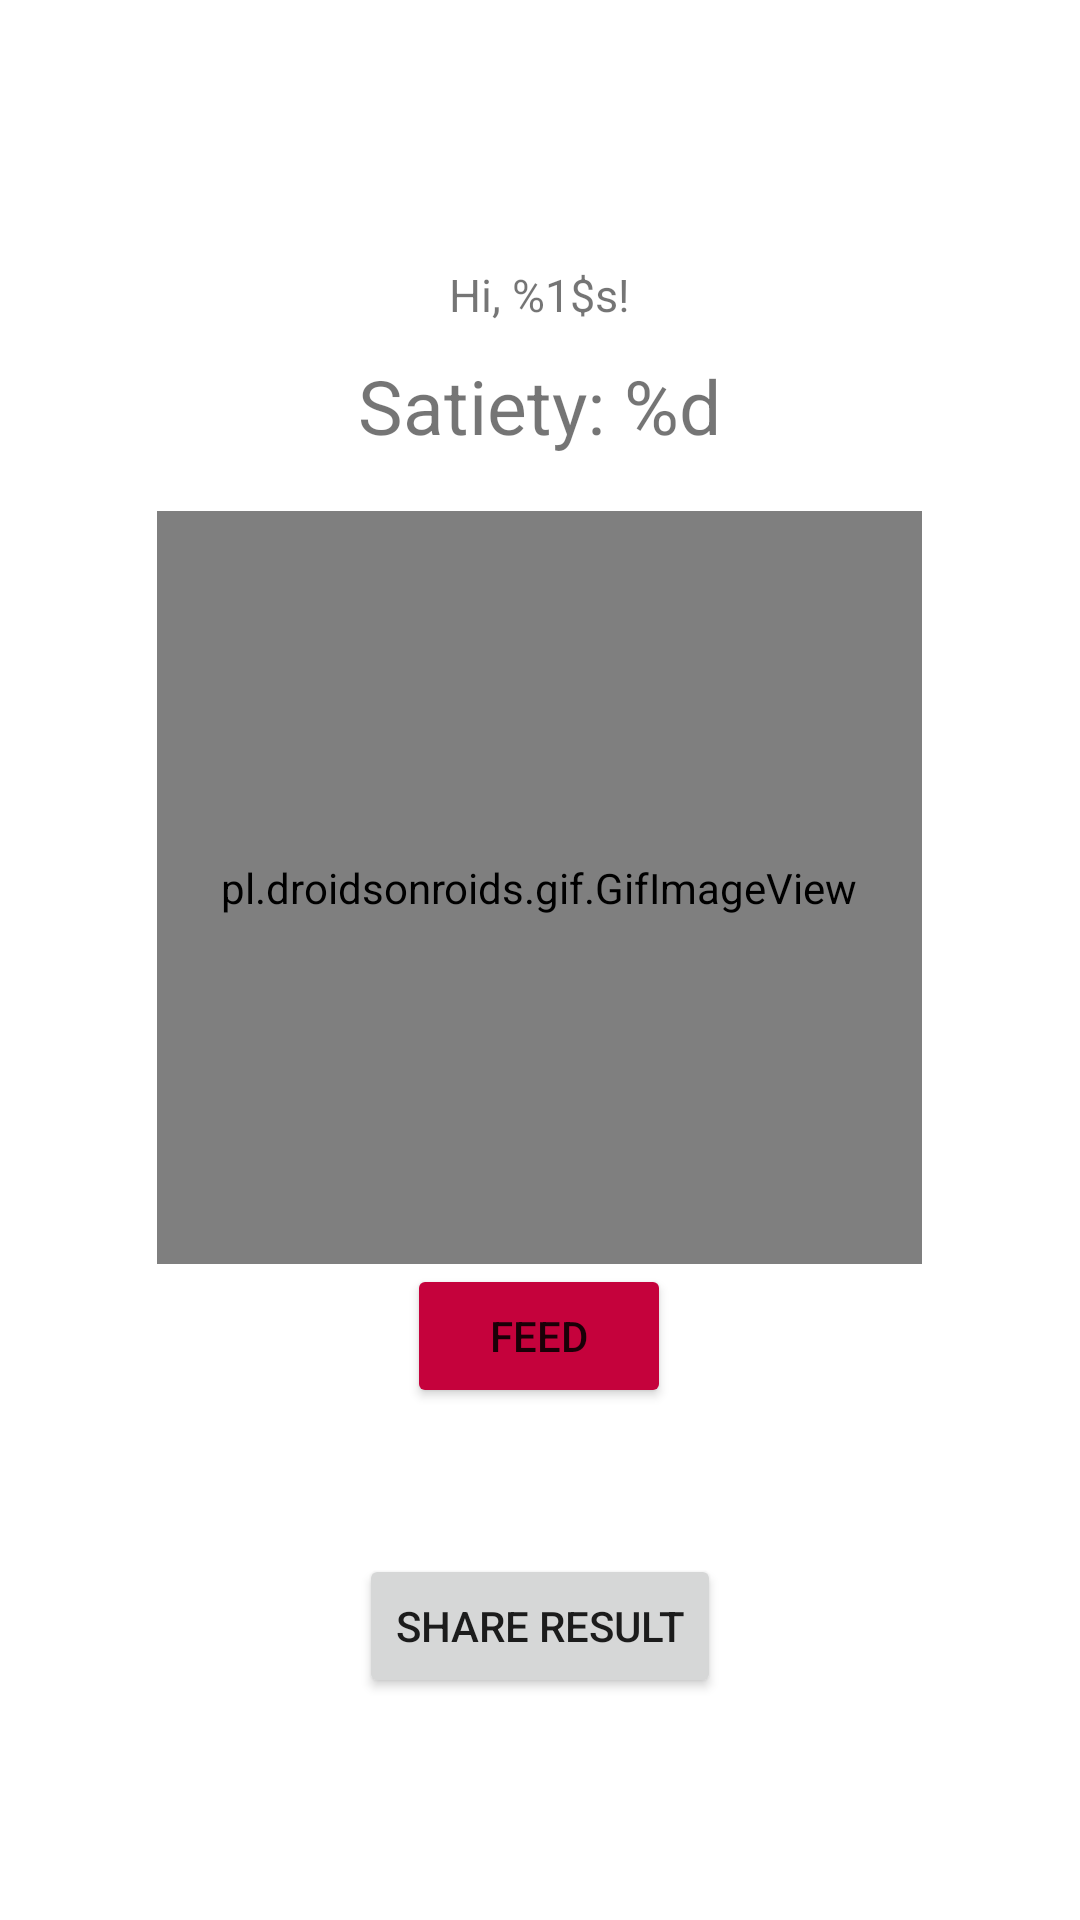

Write the Android layout XML for this screen, with the resource values it uses.
<!-- AndroidManifest.xml: application theme Theme.FeedTheGarfieldCat -->
<!-- res/layout/activity_main.xml -->
<?xml version="1.0" encoding="utf-8"?>
<RelativeLayout xmlns:android="http://schemas.android.com/apk/res/android"
    xmlns:app="http://schemas.android.com/apk/res-auto"
    android:layout_width="match_parent"
    android:layout_height="match_parent">

    <LinearLayout
        android:layout_width="136dp"
        android:layout_height="190dp"
        android:layout_centerHorizontal="true"
        android:orientation="vertical"
        android:gravity="center">

        <TextView
            android:id="@+id/GreetingLabel"
            android:layout_width="wrap_content"
            android:layout_height="wrap_content"
            android:layout_marginTop="50dp"
            android:text="@string/greeting_string"
            android:textSize="15sp" />

        <TextView
            android:id="@+id/satietyBox"
            android:layout_width="wrap_content"
            android:layout_height="wrap_content"
            android:layout_marginTop="10dp"
            android:text="@string/satiety"
            android:textSize="25sp" />

    </LinearLayout>

    <LinearLayout
        android:layout_width="255dp"
        android:layout_height="347dp"
        android:layout_centerInParent="true"
        android:gravity="center"
        android:orientation="vertical">

        <pl.droidsonroids.gif.GifImageView
            android:id="@+id/catImg"
            android:layout_width="255dp"
            android:layout_height="251dp"
            android:src="@drawable/cat" />


        <Button
            android:id="@+id/feedButton"
            android:layout_width="wrap_content"
            android:layout_height="wrap_content"
            android:backgroundTint="@color/red_brown"
            android:text="@string/feed_button" />

        <LinearLayout
            android:layout_width="wrap_content"
            android:layout_height="wrap_content"
            android:orientation="horizontal" />

    </LinearLayout>

    <LinearLayout
        android:layout_width="wrap_content"
        android:layout_height="wrap_content"
        android:layout_alignParentBottom="true"
        android:layout_centerHorizontal="true">
        <Button
            android:id="@+id/share_button"
            android:layout_width="wrap_content"
            android:layout_height="wrap_content"
            android:layout_marginBottom="74dp"
            android:text="@string/share_result" />

    </LinearLayout>

</RelativeLayout>
<!-- resources referenced by this layout -->
<resources>
  <color name="red_brown">#C5023C</color>
  <string name="feed_button">Feed</string>
  <string name="greeting_string">Hi, %1$s!</string>
  <string name="satiety">Satiety: %d</string>
  <string name="share_result">Share result</string>
  <style name="Theme.FeedTheGarfieldCat" parent="Theme.MaterialComponents.DayNight.DarkActionBar">
          
          <item name="colorPrimary">@color/orange_500</item>
          <item name="colorPrimaryVariant">@color/orange_200</item>
          <item name="colorOnPrimary">@color/white</item>
          
          <item name="colorSecondary">@color/orange_100</item>
          <item name="colorSecondaryVariant">@color/teal_700</item>
          <item name="colorOnSecondary">@color/black</item>
          
          <item name="android:statusBarColor" tools:targetApi="l">?attr/colorPrimaryVariant</item>
          
      </style>
  <color name="orange_500">#F68634</color>
  <color name="orange_200">#A75215</color>
  <color name="white">#FFFFFFFF</color>
  <color name="orange_100">#FFD010</color>
  <color name="teal_700">#FF018786</color>
  <color name="black">#FF000000</color>
</resources>
